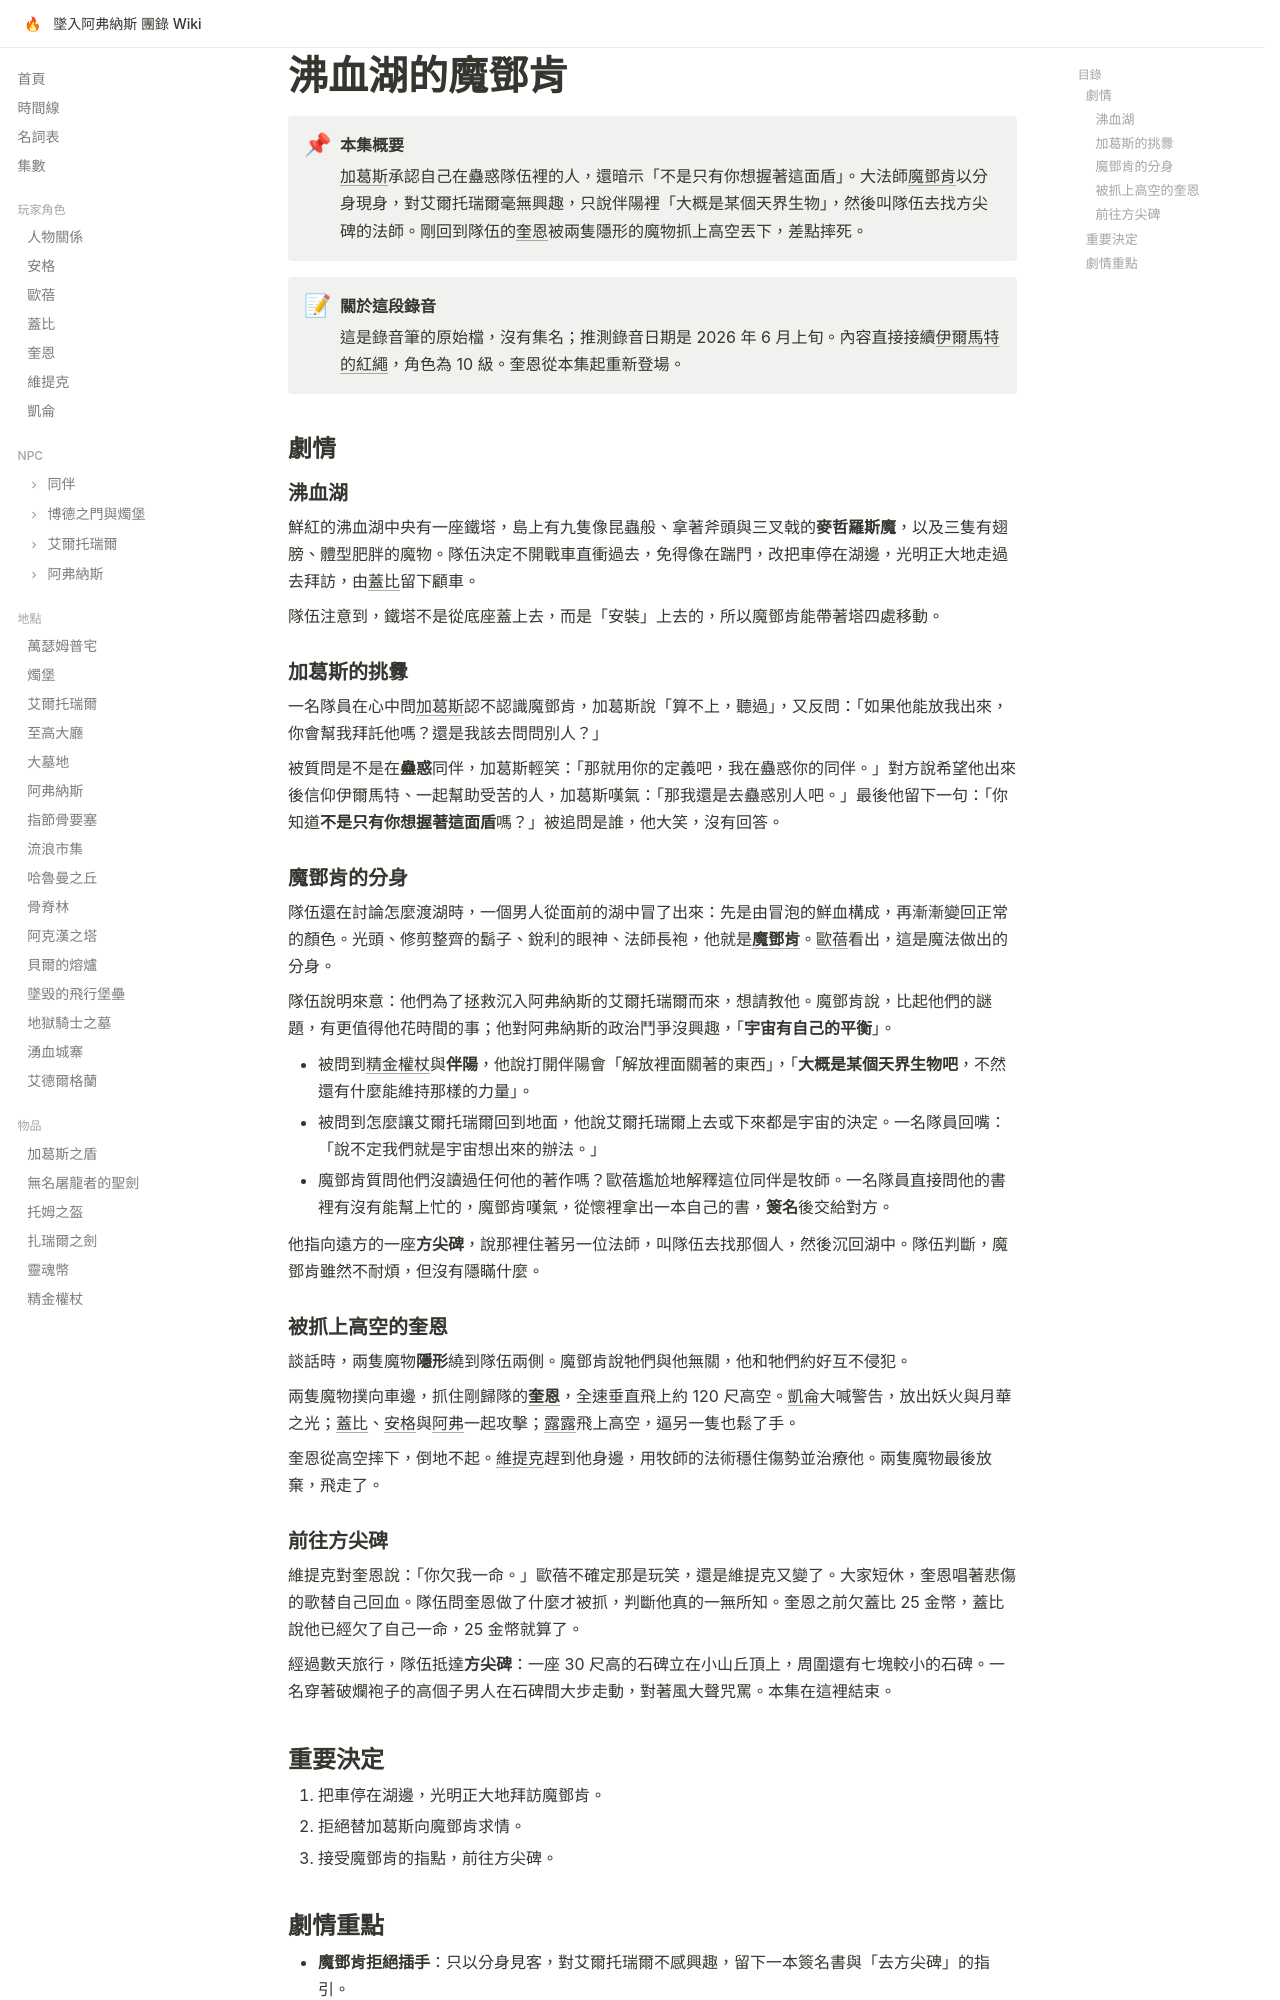

repository: EdithHSU/trpgwiki-dnd-avernus · page: episodes/rec-0048/index.html · generator: mkdocs

---
title: 沸血湖的魔鄧肯
date_label: 推測為 2026-06 上旬（錄音筆檔 211017_0048）
date_short: 2026-06
order: 2026-02-14-09
chapter: 3
---

# 沸血湖的魔鄧肯

!!! abstract "本集概要"
    [加葛斯](../items/加葛斯之盾.md)承認自己在蠱惑隊伍裡的人，還暗示「不是只有你想握著這面盾」。大法師[魔鄧肯](../npcs/魔鄧肯.md)以分身現身，對艾爾托瑞爾毫無興趣，只說伴陽裡「大概是某個天界生物」，然後叫隊伍去找方尖碑的法師。剛回到隊伍的[奎恩](../characters/奎恩.md)被兩隻隱形的魔物抓上高空丟下，差點摔死。

!!! note "關於這段錄音"
    這是錄音筆的原始檔，沒有集名；推測錄音日期是 2026 年 6 月上旬。內容直接接續[伊爾馬特的紅繩](rec-0047.md)，角色為 10 級。奎恩從本集起重新登場。

## 劇情

### 沸血湖

鮮紅的沸血湖中央有一座鐵塔，島上有九隻像昆蟲般、拿著斧頭與三叉戟的**麥哲羅斯魔**，以及三隻有翅膀、體型肥胖的魔物。隊伍決定不開戰車直衝過去，免得像在踹門，改把車停在湖邊，光明正大地走過去拜訪，由[蓋比](../characters/蓋比.md)留下顧車。

隊伍注意到，鐵塔不是從底座蓋上去，而是「安裝」上去的，所以魔鄧肯能帶著塔四處移動。

### 加葛斯的挑釁

一名隊員在心中問[加葛斯](../items/加葛斯之盾.md)認不認識魔鄧肯，加葛斯說「算不上，聽過」，又反問：「如果他能放我出來，你會幫我拜託他嗎？還是我該去問問別人？」

被質問是不是在**蠱惑**同伴，加葛斯輕笑：「那就用你的定義吧，我在蠱惑你的同伴。」對方說希望他出來後信仰伊爾馬特、一起幫助受苦的人，加葛斯嘆氣：「那我還是去蠱惑別人吧。」最後他留下一句：「你知道**不是只有你想握著這面盾**嗎？」被追問是誰，他大笑，沒有回答。

### 魔鄧肯的分身

隊伍還在討論怎麼渡湖時，一個男人從面前的湖中冒了出來：先是由冒泡的鮮血構成，再漸漸變回正常的顏色。光頭、修剪整齊的鬍子、銳利的眼神、法師長袍，他就是**[魔鄧肯](../npcs/魔鄧肯.md)**。[歐蓓](../characters/歐蓓.md)看出，這是魔法做出的分身。

隊伍說明來意：他們為了拯救沉入阿弗納斯的艾爾托瑞爾而來，想請教他。魔鄧肯說，比起他們的謎題，有更值得他花時間的事；他對阿弗納斯的政治鬥爭沒興趣，「**宇宙有自己的平衡**」。

- 被問到[精金權杖](../items/精金權杖.md)與**伴陽**，他說打開伴陽會「解放裡面關著的東西」，「**大概是某個天界生物吧**，不然還有什麼能維持那樣的力量」。
- 被問到怎麼讓艾爾托瑞爾回到地面，他說艾爾托瑞爾上去或下來都是宇宙的決定。一名隊員回嘴：「說不定我們就是宇宙想出來的辦法。」
- 魔鄧肯質問他們沒讀過任何他的著作嗎？歐蓓尷尬地解釋這位同伴是牧師。一名隊員直接問他的書裡有沒有能幫上忙的，魔鄧肯嘆氣，從懷裡拿出一本自己的書，**簽名**後交給對方。

他指向遠方的一座**方尖碑**，說那裡住著另一位法師，叫隊伍去找那個人，然後沉回湖中。隊伍判斷，魔鄧肯雖然不耐煩，但沒有隱瞞什麼。

### 被抓上高空的奎恩

談話時，兩隻魔物**隱形**繞到隊伍兩側。魔鄧肯說牠們與他無關，他和牠們約好互不侵犯。

兩隻魔物撲向車邊，抓住剛歸隊的**[奎恩](../characters/奎恩.md)**，全速垂直飛上約 120 尺高空。[凱侖](../characters/凱侖.md)大喊警告，放出妖火與月華之光；[蓋比](../characters/蓋比.md)、[安格](../characters/安格.md)與[阿弗](../npcs/阿弗.md)一起攻擊；[露露](../npcs/露露.md)飛上高空，逼另一隻也鬆了手。

奎恩從高空摔下，倒地不起。[維提克](../characters/維提克.md)趕到他身邊，用牧師的法術穩住傷勢並治療他。兩隻魔物最後放棄，飛走了。

### 前往方尖碑

維提克對奎恩說：「你欠我一命。」歐蓓不確定那是玩笑，還是維提克又變了。大家短休，奎恩唱著悲傷的歌替自己回血。隊伍問奎恩做了什麼才被抓，判斷他真的一無所知。奎恩之前欠蓋比 25 金幣，蓋比說他已經欠了自己一命，25 金幣就算了。

經過數天旅行，隊伍抵達**方尖碑**：一座 30 尺高的石碑立在小山丘頂上，周圍還有七塊較小的石碑。一名穿著破爛袍子的高個子男人在石碑間大步走動，對著風大聲咒罵。本集在這裡結束。

## 重要決定

1. 把車停在湖邊，光明正大地拜訪魔鄧肯。
2. 拒絕替加葛斯向魔鄧肯求情。
3. 接受魔鄧肯的指點，前往方尖碑。
